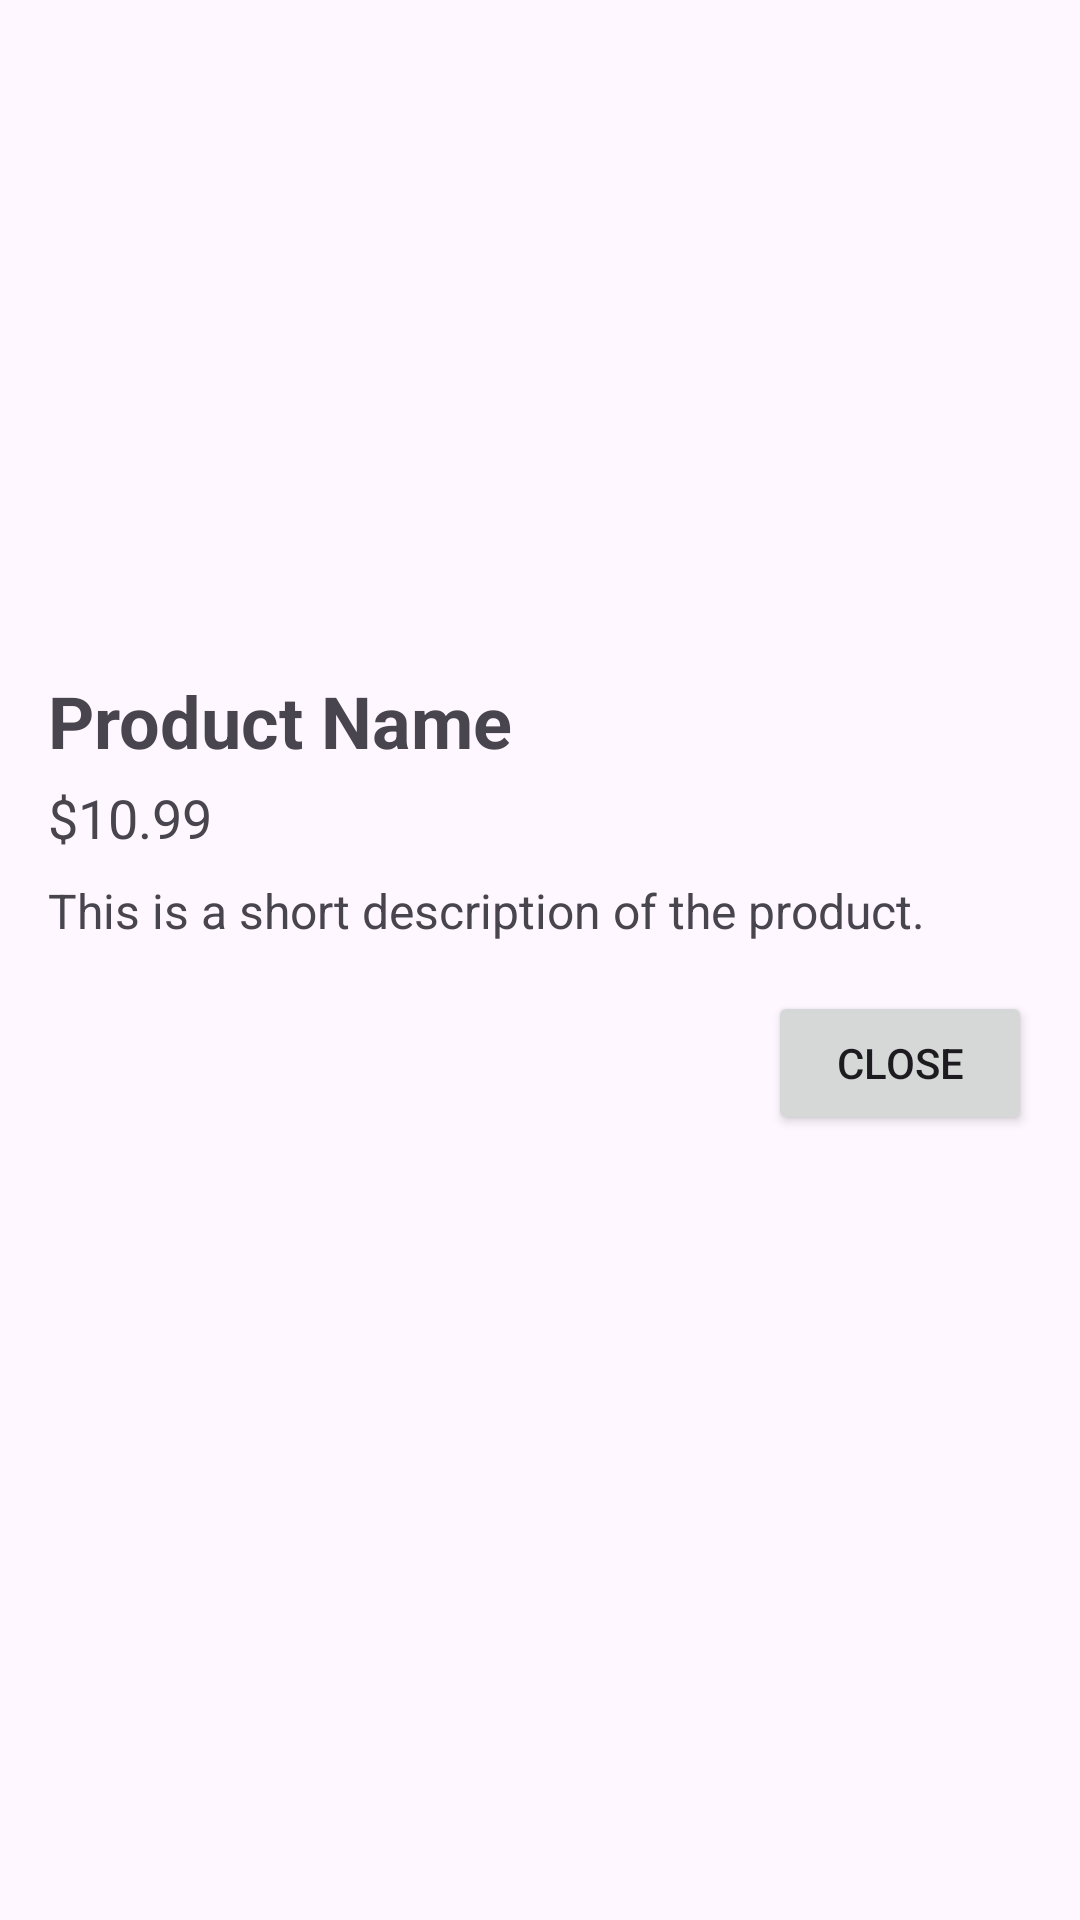

Write the Android layout XML for this screen, with the resource values it uses.
<!-- AndroidManifest.xml: application theme Theme.HeyFarmers -->
<!-- res/layout/dialog_product.xml -->
<?xml version="1.0" encoding="utf-8"?>
<LinearLayout xmlns:android="http://schemas.android.com/apk/res/android"
    android:layout_width="match_parent"
    android:layout_height="match_parent"
    android:orientation="vertical"
    android:padding="16dp">

    
    <ImageView
        android:id="@+id/product_image"
        android:layout_width="match_parent"
        android:layout_height="200dp"
        android:scaleType="centerCrop"
        android:src="@drawable/sample_image1" /> 

    
    <TextView
        android:id="@+id/product_name"
        android:layout_width="wrap_content"
        android:layout_height="wrap_content"
        android:text="Product Name"
        android:textSize="24sp"
        android:textStyle="bold"
        android:layout_marginTop="8dp"/>

    
    <TextView
        android:id="@+id/product_price"
        android:layout_width="wrap_content"
        android:layout_height="wrap_content"
        android:text="$10.99"
        android:textSize="18sp"
        android:layout_marginTop="4dp"/>

    
    <TextView
        android:id="@+id/product_description"
        android:layout_width="wrap_content"
        android:layout_height="wrap_content"
        android:text="This is a short description of the product."
        android:textSize="16sp"
        android:layout_marginTop="8dp"/>

    
    <Button
        android:id="@+id/close_button"
        android:layout_width="wrap_content"
        android:layout_height="wrap_content"
        android:text="Close"
        android:layout_gravity="end"
        android:layout_marginTop="16dp"/>
</LinearLayout>
<!-- resources referenced by this layout -->
<resources>
  <style name="Theme.HeyFarmers" parent="Base.Theme.HeyFarmers" />
  <style name="Base.Theme.HeyFarmers" parent="Theme.Material3.DayNight.NoActionBar">
          
          
      </style>
</resources>
